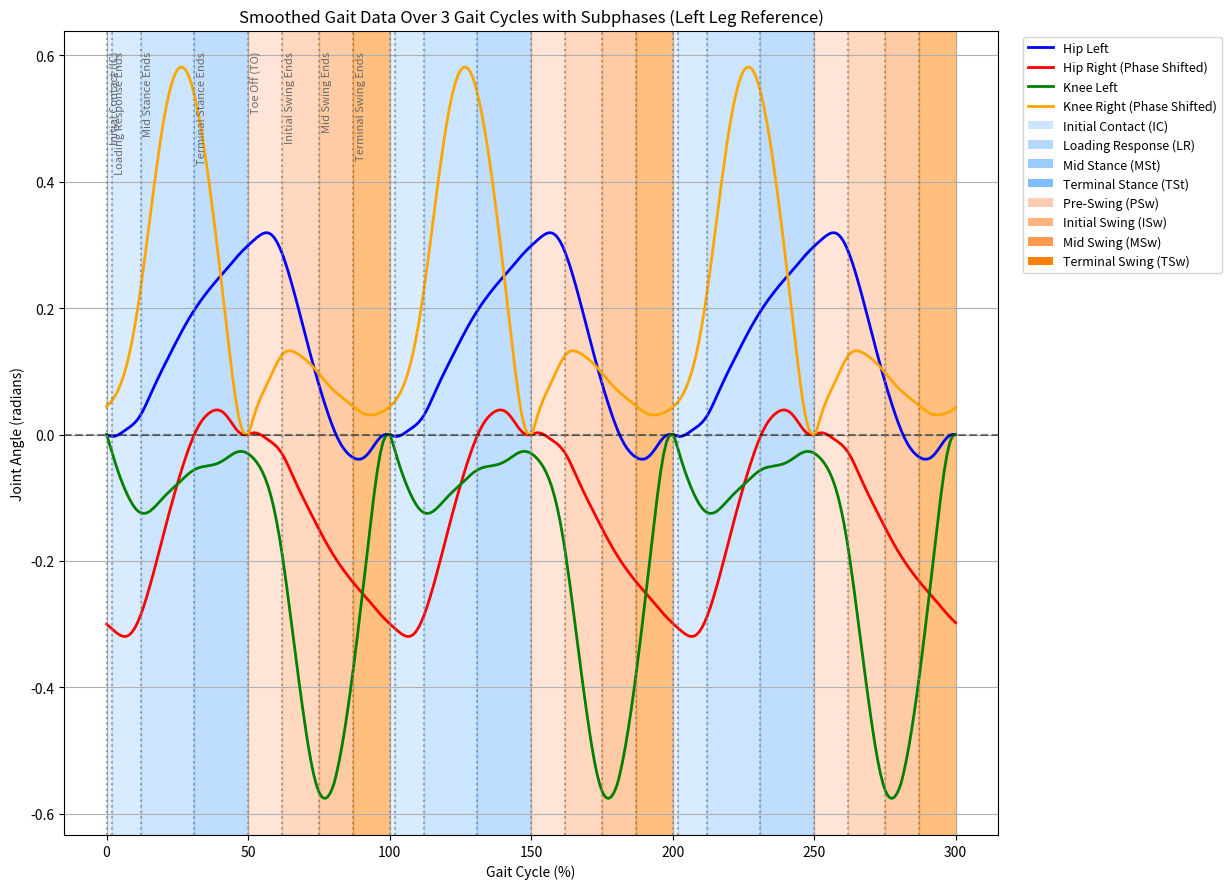

Here is the Python script that generated this plot:
import numpy as np
import matplotlib.pyplot as plt
from matplotlib.patches import Patch

# 1) RAW JOINT DATA
# hipRightGait is set to its original hardcoded values
hipRightGait = np.array([
    0.444408834, 0.446378444, 0.447181602, 0.446534546, 0.444555754,
    0.44167249, 0.438403041, 0.435104709, 0.431803519, 0.428186508,
    0.423750571, 0.418031449, 0.410801834, 0.402159281, 0.392475268,
    0.382249264, 0.371940883, 0.361855035, 0.352108682, 0.342670401,
    0.333435109, 0.324296727, 0.315192117, 0.306114271, 0.29710261,
    0.288223599, 0.279548379, 0.271135017, 0.263022213, 0.25523342,
    0.247781926, 0.240668297, 0.233876164, 0.227373995, 0.221124361,
    0.215093483, 0.209257371, 0.203601548, 0.19811274, 0.192762414,
    0.187491954, 0.182216295, 0.176855445, 0.171379818, 0.165841156,
    0.160361801, 0.155083568, 0.150103835, 0.145434597, 0.141005461,
    0.1367128, 0.132496006, 0.128411569, 0.124674405, 0.121651278,
    0.119807204, 0.119622431, 0.121501346, 0.125700023, 0.132290417,
    0.14116961, 0.152102437, 0.164782903, 0.178896222, 0.194161315,
    0.210338075, 0.227205111, 0.244534383, 0.262087803, 0.2796385,
    0.296995705, 0.314013691, 0.330585374, 0.346634911, 0.3621156,
    0.377003142, 0.391271264, 0.404852681, 0.417607305, 0.429325209,
    0.439774511, 0.448778056, 0.456278693, 0.462354773, 0.467167722,
    0.470865743, 0.473491195, 0.474939948, 0.474992229, 0.473409571,
    0.470065511, 0.465065706, 0.458813434, 0.451990084, 0.445444401,
    0.440014358, 0.436336164, 0.434702119, 0.435005202
])

# hipLeftGait is now the negative of hipRightGait's values
hipLeftGait = -np.array([
    0.444408834, 0.446378444, 0.447181602, 0.446534546, 0.444555754,
    0.44167249, 0.438403041, 0.435104709, 0.431803519, 0.428186508,
    0.423750571, 0.418031449, 0.410801834, 0.402159281, 0.392475268,
    0.382249264, 0.371940883, 0.361855035, 0.352108682, 0.342670401,
    0.333435109, 0.324296727, 0.315192117, 0.306114271, 0.29710261,
    0.288223599, 0.279548379, 0.271135017, 0.263022213, 0.25523342,
    0.247781926, 0.240668297, 0.233876164, 0.227373995, 0.221124361,
    0.215093483, 0.209257371, 0.203601548, 0.19811274, 0.192762414,
    0.187491954, 0.182216295, 0.176855445, 0.171379818, 0.165841156,
    0.160361801, 0.155083568, 0.150103835, 0.145434597, 0.141005461,
    0.1367128, 0.132496006, 0.128411569, 0.124674405, 0.121651278,
    0.119807204, 0.119622431, 0.121501346, 0.125700023, 0.132290417,
    0.14116961, 0.152102437, 0.164782903, 0.178896222, 0.194161315,
    0.210338075, 0.227205111, 0.244534383, 0.262087803, 0.2796385,
    0.296995705, 0.314013691, 0.330585374, 0.346634911, 0.3621156,
    0.377003142, 0.391271264, 0.404852681, 0.417607305, 0.429325209,
    0.439774511, 0.448778056, 0.456278693, 0.462354773, 0.467167722,
    0.470865743, 0.473491195, 0.474939948, 0.474992229, 0.473409571,
    0.470065511, 0.465065706, 0.458813434, 0.451990084, 0.445444401,
    0.440014358, 0.436336164, 0.434702119, 0.435005202
])

kneeLeftGait = -np.array([
    0.293922677, 0.308415849, 0.323563743, 0.338261082, 0.351931327,
    0.364414184, 0.37576485, 0.38604935, 0.395212261, 0.40305695,
    0.409316254, 0.413756137, 0.416258744, 0.416855181, 0.415709541,
    0.413076997, 0.409267058, 0.404624974, 0.399515454, 0.394285656,
    0.389207288, 0.384423983, 0.379934661, 0.375625241, 0.371339165,
    0.366959236, 0.362468149, 0.357965953, 0.353642807, 0.349720093,
    0.346382432, 0.343725231, 0.341733759, 0.340295787, 0.339235638,
    0.338353037, 0.33745033, 0.336344883, 0.334875719, 0.33292067,
    0.330426597, 0.327441818, 0.324133795, 0.320780042, 0.317728318,
    0.315333481, 0.313889379, 0.313579808, 0.314466543, 0.316516612,
    0.319655563, 0.323831542, 0.329076222, 0.335548785, 0.343545278,
    0.353467718, 0.36576555, 0.380873062, 0.399154765, 0.420858093,
    0.446061921, 0.474619878, 0.506109066, 0.539829581, 0.574900073,
    0.610442321, 0.645747011, 0.680306384, 0.713692708, 0.745382196,
    0.774653349, 0.800631175, 0.822443481, 0.839398729, 0.851103849,
    0.857487461, 0.858735368, 0.855178714, 0.847183364, 0.83508245,
    0.816614714, 0.794538212, 0.769194496, 0.740914169, 0.710018537,
    0.676836816, 0.641719979, 0.605031643, 0.56711349, 0.528256892,
    0.488737301, 0.448964013, 0.409728228, 0.372412603, 0.338966899,
    0.311556523, 0.292022651, 0.281398498, 0.27963726
])

kneeRightGait = np.array([
    0.303732502, 0.318647517, 0.333480779, 0.346822298, 0.358243285,
    0.368154717, 0.377387544, 0.386690556, 0.396356197, 0.406109777,
    0.415257546, 0.422983922, 0.42864897, 0.431979369, 0.433100446,
    0.432431158, 0.430501166, 0.427777877, 0.4245635, 0.420982838,
    0.417035979, 0.412675942, 0.407875381, 0.402664439, 0.397134494,
    0.391419379, 0.385671325, 0.380043586, 0.374677203, 0.369678617,
    0.365087016, 0.360850586, 0.356843717, 0.352921151, 0.348975502,
    0.344965656, 0.340920427, 0.336935835, 0.333174712, 0.329855254,
    0.327207246, 0.325398426, 0.324470127, 0.324333704, 0.324836253,
    0.325850747, 0.327329746, 0.32930561, 0.331861743, 0.335112395,
    0.339206226, 0.344341628, 0.350777205, 0.358827953, 0.368848235,
    0.381203877, 0.396240881, 0.414250028, 0.435427411, 0.45983105,
    0.487344589, 0.517658649, 0.550276421, 0.584544419, 0.619705335,
    0.654963198, 0.689533962, 0.722664235, 0.75363382, 0.781771712,
    0.806494078, 0.827341331, 0.843991926, 0.856246508, 0.863995527,
    0.867188291, 0.86581687, 0.859921496, 0.84961116, 0.83508245,
    0.816614714, 0.794538212, 0.769194496, 0.740914169, 0.710018537,
    0.676836816, 0.641719979, 0.605031643, 0.56711349, 0.528256892,
    0.488737301, 0.448964013, 0.409728228, 0.372412603, 0.338966899,
    0.311556523, 0.292022651, 0.281398498, 0.27963726
])

# 2) NORMALIZE AND EXTEND DATA TO 3 GAIT CYCLES

def smooth_normalize(arr, n_points=200):
    """
    Smooths and normalizes a given array to a specified number of points.
    It also removes the initial value and the linear trend from start to end.
    """
    x_old = np.linspace(0, 1, len(arr))
    x_new = np.linspace(0, 1, n_points)
    resampled = np.interp(x_new, x_old, arr)
    resampled -= resampled[0] # Set the first point to zero
    # Remove linear trend from start to end
    resampled -= np.linspace(0, resampled[-1], n_points)
    return resampled

N = 200 # Number of points per gait cycle
num_cycles = 3 # Number of gait cycles to plot
x_len = N * num_cycles # Total number of points for the plot
phase_percent = np.linspace(0, 100 * num_cycles, x_len) # X-axis for plotting (Gait Cycle %)

# Normalize and phase shift the data
hipL_smooth = smooth_normalize(hipLeftGait, N)
kneeL_smooth = smooth_normalize(kneeLeftGait, N)
hipR_smooth = smooth_normalize(hipRightGait, N)
kneeR_smooth = smooth_normalize(kneeRightGait, N)

# Apply a phase shift to the right leg data to simulate alternating gait
# This shifts the second half of the cycle to the beginning
hipR_smooth = np.concatenate((hipR_smooth[N//2:], hipR_smooth[:N//2]))
kneeR_smooth = np.concatenate((kneeR_smooth[N//2:], kneeR_smooth[:N//2]))

# Repeat the smoothed data for the specified number of gait cycles
hipL_cycle = np.tile(hipL_smooth, num_cycles)
kneeL_cycle = np.tile(kneeL_smooth, num_cycles)
hipR_cycle = np.tile(hipR_smooth, num_cycles)
kneeR_cycle = np.tile(kneeR_smooth, num_cycles)

# 3) PLOT

plt.figure(figsize=(16, 9)) # Set the figure size for better visualization
ax = plt.gca() # Get the current axes

# Define subphases of gait for background shading
gait_subphases = [
    {"name": "Initial Contact (IC)", "start": 0, "end": 2, "color": "#CCE5FF"}, # Light Blue
    {"name": "Loading Response (LR)", "start": 2, "end": 12, "color": "#B3D9FF"}, # Medium Blue
    {"name": "Mid Stance (MSt)", "start": 12, "end": 31, "color": "#99CCFF"}, # Blue
    {"name": "Terminal Stance (TSt)", "start": 31, "end": 50, "color": "#80BFFF"}, # Darker Blue
    {"name": "Pre-Swing (PSw)", "start": 50, "end": 62, "color": "#FFCCB3"}, # Light Orange
    {"name": "Initial Swing (ISw)", "start": 62, "end": 75, "color": "#FFB380"}, # Medium Orange
    {"name": "Mid Swing (MSw)", "start": 75, "end": 87, "color": "#FF994D"}, # Orange
    {"name": "Terminal Swing (TSw)", "start": 87, "end": 100, "color": "#FF8000"} # Dark Orange
]

# Plot background subphases for each gait cycle
phase_patches = [] # To store legend patches for subphases
for cycle in range(num_cycles):
    offset = cycle * 100 # Offset for each subsequent cycle
    for phase in gait_subphases:
        start = phase["start"] + offset
        end = phase["end"] + offset
        ax.axvspan(start, end, color=phase["color"], alpha=0.5) # Add shaded region
        if cycle == 0: # Only add patches for the first cycle to the legend
            phase_patches.append(Patch(facecolor=phase["color"], label=phase["name"] + " (Left Leg)"))

# Plot joint angles for hip and knee, left and right
plt.plot(phase_percent, hipL_cycle, label="Hip Left", color='blue', linewidth=2)
plt.plot(phase_percent, hipR_cycle, label="Hip Right (Phase Shifted)", color='red', linewidth=2)
plt.plot(phase_percent, kneeL_cycle, label="Knee Left", color='green', linewidth=2)
plt.plot(phase_percent, kneeR_cycle, label="Knee Right (Phase Shifted)", color='orange', linewidth=2)

# Add a horizontal line at y=0 for reference
plt.axhline(0, color='black', linestyle='--', alpha=0.5)

# Define gait event markers
gait_event_lines = [
    ("Initial Contact (IC)", 0),
    ("Loading Response Ends", 2),
    ("Mid Stance Ends", 12),
    ("Terminal Stance Ends", 31),
    ("Toe Off (TO)", 50),
    ("Initial Swing Ends", 62),
    ("Mid Swing Ends", 75),
    ("Terminal Swing Ends", 87)
]

# Plot vertical lines and text labels for gait events
y_text_pos = plt.ylim()[1] * 0.95 # Position for text labels
for cycle in range(num_cycles):
    offset = cycle * 100
    for label, percent in gait_event_lines:
        x = percent + offset
        plt.axvline(x, color='gray', linestyle=':', linewidth=1.5, alpha=0.7) # Vertical line
        if cycle == 0: # Only add text labels for the first cycle
            plt.text(x + 1, y_text_pos, label, rotation=90, verticalalignment='top', fontsize=8, color='dimgray')

# Set plot labels and title
plt.xlabel("Gait Cycle (%)")
plt.ylabel("Joint Angle (radians)")
plt.title("Smoothed Gait Data Over 3 Gait Cycles with Subphases (Left Leg Reference)")
plt.grid(True) # Add grid

# Create a custom legend combining plot lines and phase patches
handles, labels = ax.get_legend_handles_labels()
# Filter out handles/labels that are not the main plot lines
plot_handles = [h for h, l in zip(handles, labels) if l in ["Hip Left", "Hip Right (Phase Shifted)", "Knee Left", "Knee Right (Phase Shifted)"]]
plot_labels = ["Hip Left", "Hip Right (Phase Shifted)", "Knee Left", "Knee Right (Phase Shifted)"]

# Combine plot handles/labels with phase patches for the final legend
plt.legend(handles=plot_handles + phase_patches, labels=plot_labels + [p["name"] for p in gait_subphases],
           loc='upper left', bbox_to_anchor=(1.02, 1), ncol=1, fontsize=9) # Position legend outside plot

plt.tight_layout(rect=[0, 0, 0.78, 1]) # Adjust layout to prevent legend overlap
plt.savefig("gait_3_cycles.png") # Save the plot as a PNG image
plt.show()